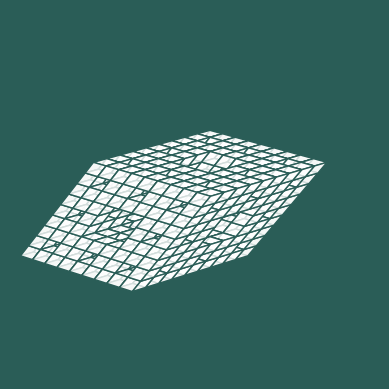

Python code for this plot:
import matplotlib.pyplot as plt
from mpl_toolkits.mplot3d.art3d import Poly3DCollection
import math
import numpy as np

MAX_LEVEL = 2 # >=3, computer will run slow
ANGLE = math.pi / 3  # acute angle in radians
ORIGIN_VECTORS = np.array([
    [1, 0, 0],  # e1
    [math.cos(ANGLE), math.sin(ANGLE), 0],  # e2
    [math.cos(ANGLE), 
     (math.cos(ANGLE) - (math.cos(ANGLE) ** 2)) / math.sin(ANGLE), 
     (math.sqrt(1 - 3 * math.cos(ANGLE) ** 2 + 2 * math.cos(ANGLE) ** 3)) / math.sin(ANGLE)]  # e3
])
FACE_INDICES = np.array([
    [0, 1, 2, 3],
    [0, 3, 7, 4],
    [4, 5, 6, 7],
    [1, 2, 6, 5],
    [2, 3, 7, 6],
    [0, 1, 5, 4]
])
BACKGROUND_COLOR = '#2A5D57'

# Setup Plot
plt.rcParams['toolbar'] = 'None'
fig = plt.figure()
ax = fig.add_subplot(projection='3d')
ax.set_axis_off()
ax.set_facecolor(BACKGROUND_COLOR)
fig.patch.set_facecolor(BACKGROUND_COLOR)

precomputed_rhombohedrons = []
faces_to_draw = []

def setup():
    """Precombute rhombohedrons"""
    fig.canvas.manager.set_window_title('Rhombohedron Fractal')
    ax.set_xlim([0, 2])
    ax.set_ylim([0, 2])
    ax.set_zlim([0, 0.75])
    ax.set_aspect('equal')

    global precomputed_rhombohedrons
    precomputed_rhombohedrons = generate_rhombohedron(0, 0, 0, 1, MAX_LEVEL)
    
def draw_rhombohedron():
    """Draw rhombohedrons by looping over precomputed_rhombohedrons"""
    global precomputed_rhombohedrons

    for  new_x, new_y, new_z, new_size in precomputed_rhombohedrons:
        base = np.array([new_x, new_y, new_z])
        vertices = np.array([
            base,
            base + new_size * ORIGIN_VECTORS[1],
            base + new_size * (ORIGIN_VECTORS[0] + ORIGIN_VECTORS[1]),
            base + new_size * ORIGIN_VECTORS[0],
            base + new_size * ORIGIN_VECTORS[2],
            base + new_size * (ORIGIN_VECTORS[1] + ORIGIN_VECTORS[2]),
            base + new_size * (ORIGIN_VECTORS[0] + ORIGIN_VECTORS[1] + ORIGIN_VECTORS[2]),
            base + new_size * (ORIGIN_VECTORS[0] + ORIGIN_VECTORS[2]),
        ])
        faces = vertices[FACE_INDICES]
        for face in faces:
            faces_to_draw.append(face)

def generate_rhombohedron(x, y, z, rhombohedron_size, MAX_LEVEL):
    """Recursive function to create a rhombohedron fractal"""
    if MAX_LEVEL == 0:
        return [(x, y, z, rhombohedron_size)]

    new_size = rhombohedron_size / 3
    rhombohedrons = np.empty((0, 4)) 

    for dimension_x in range(3):
        for dimension_y in range(3):
            for dimension_z in range(3):
                if (dimension_x == 1 and dimension_y == 1) or (dimension_y == 1 and dimension_z == 1) or (
                        dimension_x == 1 and dimension_z == 1):
                    continue
                
                new_pos = np.array([x, y, z]) + new_size * (
                    dimension_x * ORIGIN_VECTORS[0] +
                    dimension_y * ORIGIN_VECTORS[1] +
                    dimension_z * ORIGIN_VECTORS[2]
                )
                new_x, new_y, new_z = new_pos

                child_rhombohedrons = generate_rhombohedron(new_x, new_y, new_z, new_size, MAX_LEVEL - 1)
                rhombohedrons = np.vstack((rhombohedrons, child_rhombohedrons))

    return rhombohedrons


setup()
draw_rhombohedron()
ax.add_collection3d(Poly3DCollection(faces_to_draw, facecolors='#FFF', edgecolors='#2A5D57', alpha=.8))
plt.show()